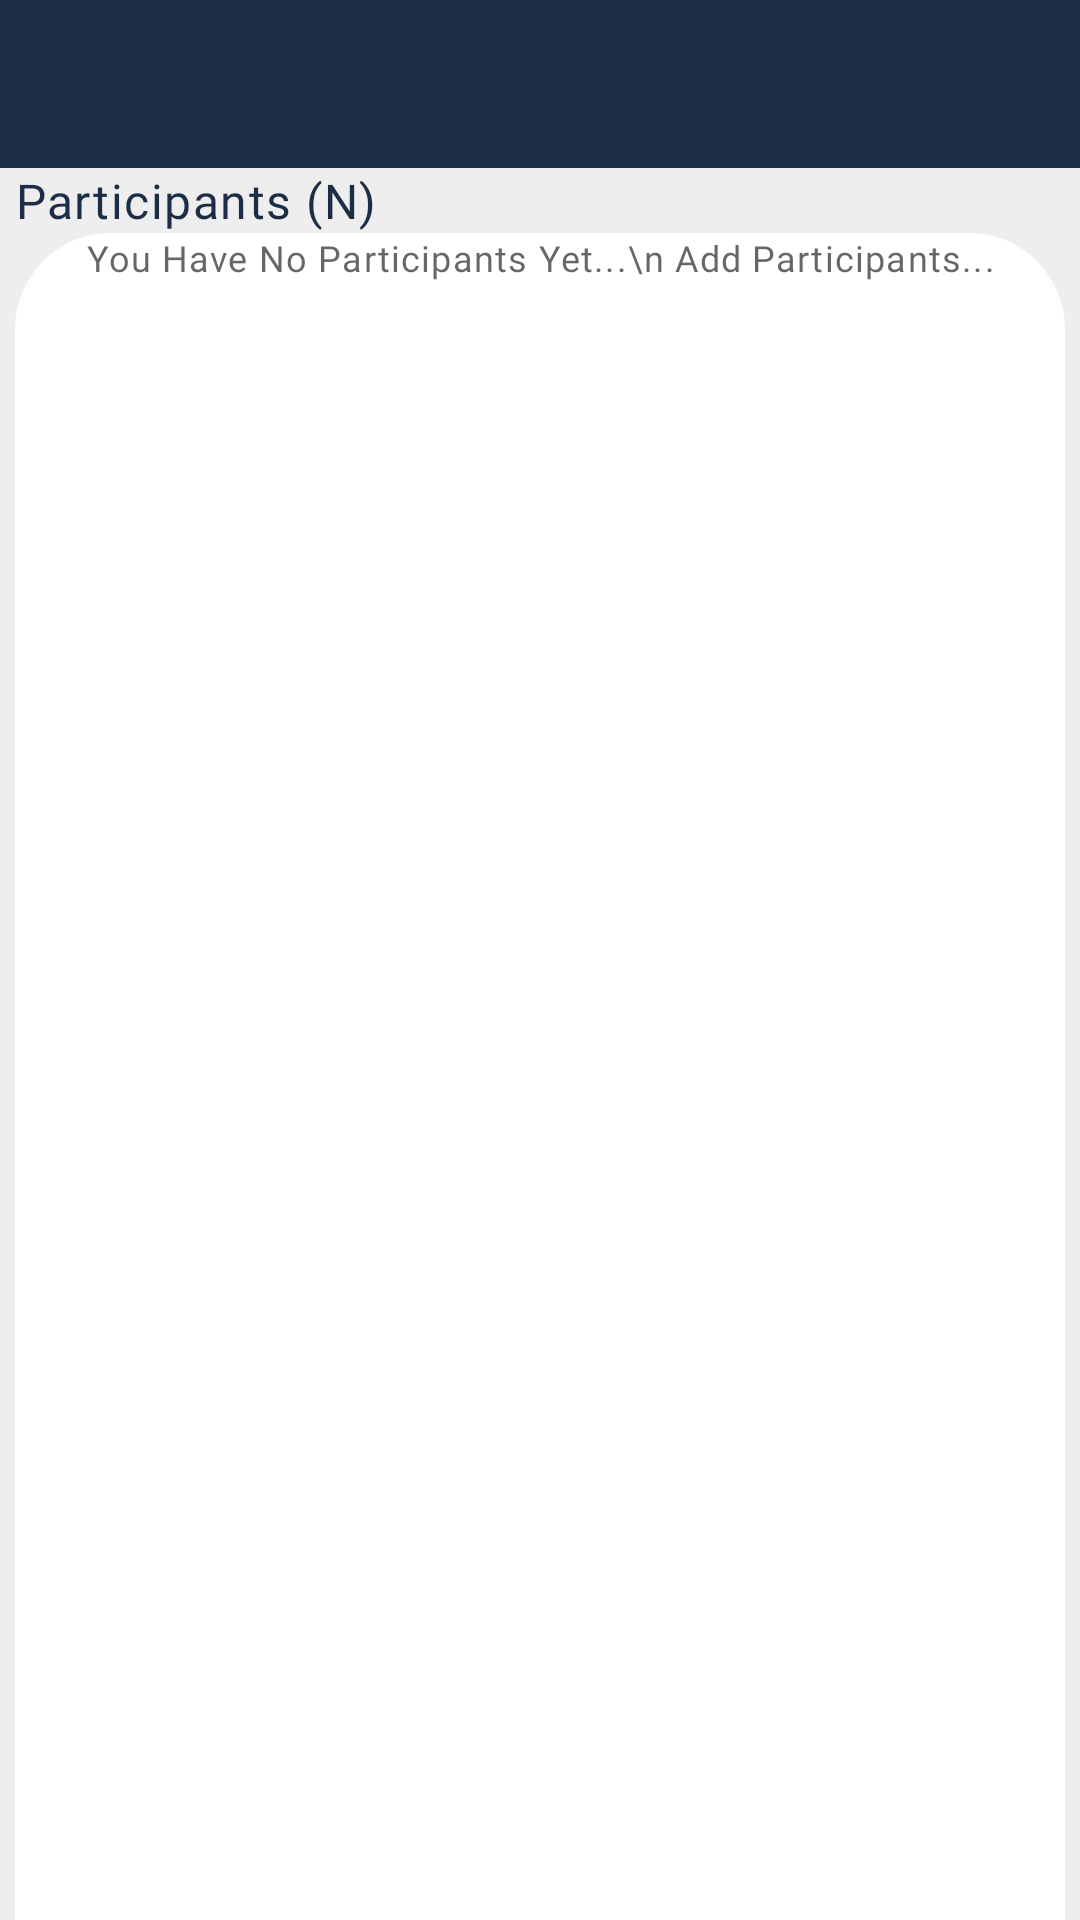

Write the Android layout XML for this screen, with the resource values it uses.
<!-- AndroidManifest.xml: application theme AppTheme -->
<!-- res/layout/activity_group_participant_add.xml -->
<?xml version="1.0" encoding="utf-8"?>
<RelativeLayout xmlns:android="http://schemas.android.com/apk/res/android"
    xmlns:app="http://schemas.android.com/apk/res-auto"
    xmlns:tools="http://schemas.android.com/tools"
    android:layout_width="match_parent"
    android:layout_height="wrap_content"
    android:background="@color/myColor3"
    tools:context=".GroupParticipantAddActivity">

    <include
        android:id="@+id/main_page_toolbar"
        layout="@layout/app_bar_layout">

    </include>

    <RelativeLayout
        android:id="@+id/RelativeLayout1"
        android:layout_width="wrap_content"
        android:layout_height="wrap_content"
        android:layout_marginEnd="5dp"
        android:layout_marginStart="5dp"
        android:layout_below="@id/main_page_toolbar">

        <TextView
            android:id="@+id/no_text"
            android:layout_width="wrap_content"
            android:layout_height="wrap_content"
            android:fontFamily="@font/montserrat"
            android:textColor="@color/colorPrimary"
            android:text="Participants (N)"
            android:textAppearance="@style/TextAppearance.MaterialComponents.Body1"/>

    </RelativeLayout>

    <FrameLayout
        android:layout_width="match_parent"
        android:layout_height="match_parent"
        android:layout_below="@id/RelativeLayout1"
        android:layout_marginEnd="5dp"
        android:layout_marginStart="5dp"
        android:background="@drawable/background_content">

        <TextView
            android:id="@+id/wordView"
            android:layout_width="match_parent"
            android:layout_height="match_parent"
            android:layout_gravity="center"
            android:fontFamily="@font/montserrat"
            android:hint="You Have No Participants Yet...\n Add Participants..."
            android:textAlignment="center"
            android:textAllCaps="false"
            android:textColor="@color/colorPrimary"
            android:visibility="visible"
            android:textAppearance="@style/TextAppearance.MaterialComponents.Caption"/>

    <androidx.recyclerview.widget.RecyclerView
        android:id="@+id/participantsRv"
        android:layout_below="@id/main_page_toolbar"
        android:layout_width="match_parent"
        android:padding="20dp"
        android:clipToPadding="false"
        android:overScrollMode="never"
        android:layout_height="match_parent"
        tools:listitem="@layout/participants_display_layout"
        app:layoutManager="androidx.recyclerview.widget.LinearLayoutManager"/>

    </FrameLayout>




</RelativeLayout>
<!-- res/layout/app_bar_layout.xml (included above) -->
<?xml version="1.0" encoding="utf-8"?>
<androidx.appcompat.widget.Toolbar xmlns:android="http://schemas.android.com/apk/res/android"
    xmlns:app="http://schemas.android.com/apk/res-auto"
    android:id="@+id/main_app_bar"
    android:background="@color/colorPrimary"
    android:layout_width="match_parent"
    android:layout_height="wrap_content"
    app:theme="@style/MyToolBarTheme"
    app:contentInsetStartWithNavigation="0dp"
    app:popupTheme="@style/MyPopupTheme">

</androidx.appcompat.widget.Toolbar>
<!-- res/layout/participants_display_layout.xml (included above) -->
<?xml version="1.0" encoding="utf-8"?>
<RelativeLayout xmlns:android="http://schemas.android.com/apk/res/android"
    xmlns:app="http://schemas.android.com/apk/res-auto"
    android:layout_width="match_parent"
    android:layout_height="wrap_content"
    android:clickable="true"
    android:focusable="true"
    android:background="?attr/selectableItemBackground"
    android:layout_margin="8dp">

    <RelativeLayout
        android:layout_width="match_parent"
        android:layout_height="wrap_content"
        android:textAlignment="center"
        android:background="@color/whitish">

        <de.hdodenhof.circleimageview.CircleImageView
            android:id="@+id/participants_image"
            android:layout_width="50dp"
            android:layout_height="50dp"
            android:layout_alignParentTop="true"
            android:layout_alignParentStart="true"
            android:layout_centerInParent="true"
            android:scaleType="centerCrop"
            android:src="@drawable/profile_image" />

        <TextView
            android:id="@+id/participants_name"
            android:layout_width="wrap_content"
            android:layout_height="wrap_content"
            android:layout_marginTop="10dp"
            android:layout_marginStart="4dp"
            android:layout_alignParentTop="true"
            android:layout_toEndOf="@id/participants_image"
            android:fontFamily="@font/montserrat"
            android:text="User Name"
            android:textColor="@color/colorPrimary"
            android:textAlignment="textStart"
            android:textAppearance="@style/TextAppearance.MaterialComponents.Body1"/>/>

        <TextView
            android:id="@+id/participants_status"
            android:layout_width="wrap_content"
            android:layout_height="wrap_content"
            android:layout_below="@+id/participants_name"
            android:layout_marginStart="4dp"
            android:layout_toEndOf="@id/participants_image"
            android:fontFamily="@font/montserrat"
            android:text="Status"
            android:textAlignment="textStart"
            android:textColor="@color/colorPrimary"
            android:textAppearance="@style/TextAppearance.MaterialComponents.Caption"/>/>

        <Button
            android:id="@+id/add_group_view"
            android:layout_width="wrap_content"
            android:layout_height="wrap_content"
            android:layout_centerInParent="true"
            android:background="@drawable/button_signin_background"
            android:fontFamily="@font/montserrat"
            android:layout_alignParentEnd="true"
            android:text="Add"
            android:textAllCaps="false"
            android:textColor="@color/myColor1" />

    </RelativeLayout>

</RelativeLayout>
<!-- resources referenced by this layout -->
<resources>
  <color name="colorPrimary">#1C2E46</color>
  <color name="myColor1"> #919090</color>
  <color name="myColor3"> #eee</color>
  <color name="whitish">#ffffff</color>
  <!-- drawable background_content (drawable) -->
  <?xml version="1.0" encoding="utf-8"?>
  <shape xmlns:android="http://schemas.android.com/apk/res/android"
      android:shape="rectangle">
      <solid android:color="@color/whitish"/>
      <corners
          android:topLeftRadius="32dp"
          android:topRightRadius="32dp"/>
  
  </shape>
  <!-- drawable button_signin_background (drawable) -->
  <?xml version="1.0" encoding="utf-8"?>
  <ripple xmlns:android="http://schemas.android.com/apk/res/android"
      xmlns:tools="http://schemas.android.com/tools"
      android:color="@color/input_background"
      tools:targetApi="lollipop"> 
      <item android:id="@android:id/background">
          <shape android:shape="rectangle">
              <solid android:color="#fff" />
              <corners android:radius="20dp" />
              <stroke android:width="1dp" android:color="@color/colorPrimary"/>
          </shape>
      </item>
  </ripple>
  <style name="MyPopupTheme" parent="ThemeOverlay.AppCompat.Light">
          <item name="android:background">@color/whitish</item>
          <item name="android:textColorPrimary">@color/colorPrimary</item>
      </style>
  <style name="MyToolBarTheme" parent="ThemeOverlay.AppCompat.Light">
          <item name="android:textColorPrimary">@color/myColor1</item>
          <item name="android:textColorSecondary">@color/myColor1</item>
      </style>
  <style name="AppTheme" parent="Theme.MaterialComponents.DayNight.NoActionBar">
          
          <item name="colorPrimary">@color/colorPrimary</item>
          <item name="colorPrimaryDark">@color/colorPrimaryDark</item>
          <item name="colorAccent">@color/colorAccent</item>
  
      </style>
  <color name="input_background"> #ECECEC</color>
  <color name="colorPrimaryDark">#142232</color>
  <color name="colorAccent">#00BCD4</color>
</resources>
